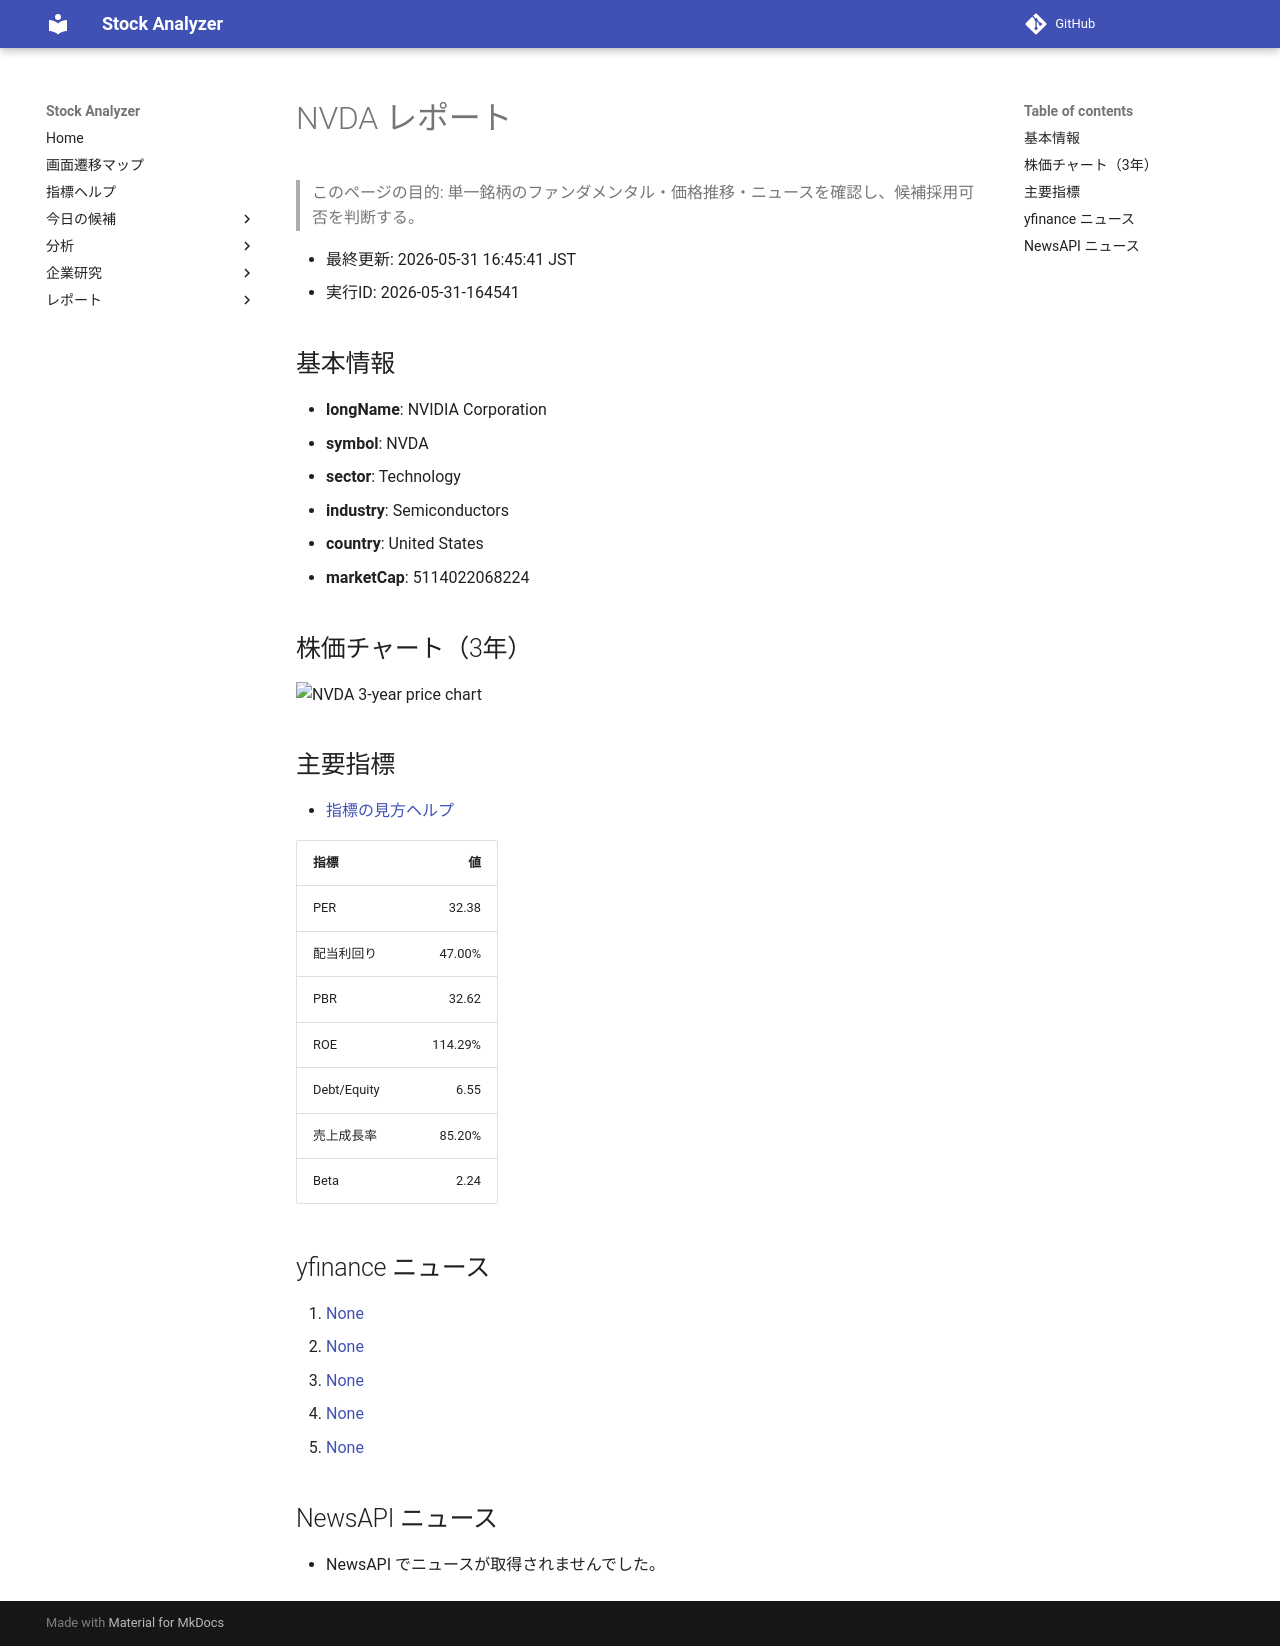

repository: Yumi-note/Making-APP · page: reports/2026-05-31/164541/NVDA/index.html · generator: mkdocs

# NVDA レポート

> このページの目的: 単一銘柄のファンダメンタル・価格推移・ニュースを確認し、候補採用可否を判断する。

- 最終更新: 2026-05-31 16:45:41 JST
- 実行ID: 2026-05-31-164541

## 基本情報

- **longName**: NVIDIA Corporation
- **symbol**: NVDA
- **sector**: Technology
- **industry**: Semiconductors
- **country**: United States
- **marketCap**: 5114022068224

## 株価チャート（3年）

![NVDA 3-year price chart](NVDA_3y.png)

## 主要指標

- [指標の見方ヘルプ](../../../../indicators.md)

| 指標 | 値 |
|---|---:|
| PER | 32.38 |
| 配当利回り | 47.00% |
| PBR | 32.62 |
| ROE | 114.29% |
| Debt/Equity | 6.55 |
| 売上成長率 | 85.20% |
| Beta | 2.24 |

## yfinance ニュース

1. [None](None)
2. [None](None)
3. [None](None)
4. [None](None)
5. [None](None)

## NewsAPI ニュース

- NewsAPI でニュースが取得されませんでした。
